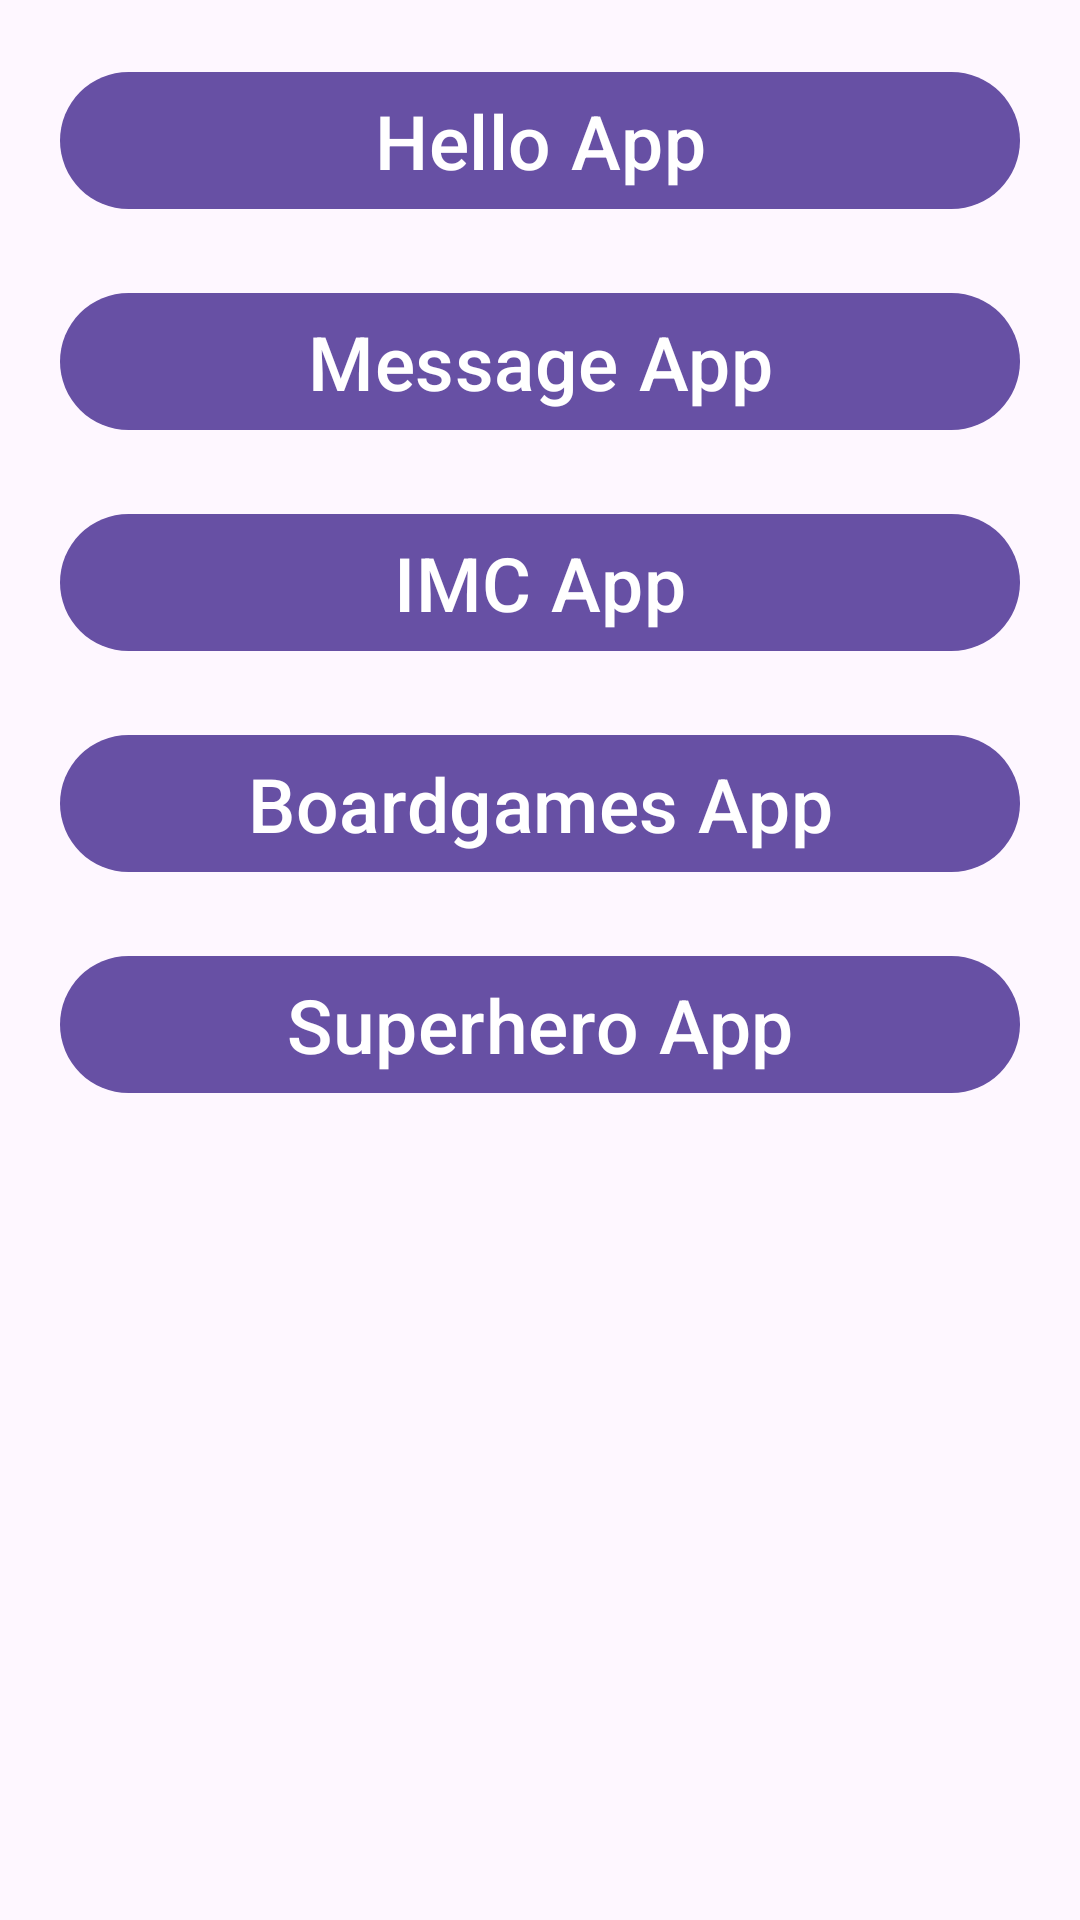

This screen was rendered from an Android layout file. Write that file and the resources it references.
<!-- AndroidManifest.xml: application theme Theme.AplicacionesKK -->
<!-- res/layout/activity_menu.xml -->
<?xml version="1.0" encoding="utf-8"?>
<LinearLayout xmlns:android="http://schemas.android.com/apk/res/android"
    xmlns:app="http://schemas.android.com/apk/res-auto"
    xmlns:tools="http://schemas.android.com/tools"
    android:id="@+id/main"
    android:layout_width="match_parent"
    android:layout_height="match_parent"
    tools:context=".MenuActivity"
    android:orientation="vertical">

    <Button
        android:id="@+id/btnHelloApp"
        android:layout_width="match_parent"
        android:layout_height="wrap_content"
        android:text="Hello App"
        android:textSize="25sp"
        android:layout_marginHorizontal="20dp"
        android:layout_marginTop="20dp"/>

    <Button
        android:id="@+id/btnMessageApp"
        android:layout_width="match_parent"
        android:layout_height="wrap_content"
        android:text="Message App"
        android:textSize="25sp"
        android:layout_marginHorizontal="20dp"
        android:layout_marginTop="20dp"/>

    <Button
        android:id="@+id/btnImcApp"
        android:layout_width="match_parent"
        android:layout_height="wrap_content"
        android:text="IMC App"
        android:textSize="25sp"
        android:layout_marginHorizontal="20dp"
        android:layout_marginTop="20dp"/>

    <Button
        android:id="@+id/btnBoardgamesApp"
        android:layout_width="match_parent"
        android:layout_height="wrap_content"
        android:text="Boardgames App"
        android:textSize="25sp"
        android:layout_marginHorizontal="20dp"
        android:layout_marginTop="20dp"/>

    <Button
        android:id="@+id/btnSuperheroApp"
        android:layout_width="match_parent"
        android:layout_height="wrap_content"
        android:text="Superhero App"
        android:textSize="25sp"
        android:layout_marginHorizontal="20dp"
        android:layout_marginTop="20dp"/>

</LinearLayout>
<!-- resources referenced by this layout -->
<resources>
  <style name="Theme.AplicacionesKK" parent="Base.Theme.AplicacionesKK" />
  <style name="Base.Theme.AplicacionesKK" parent="Theme.Material3.DayNight.NoActionBar">
          
          
      </style>
</resources>
